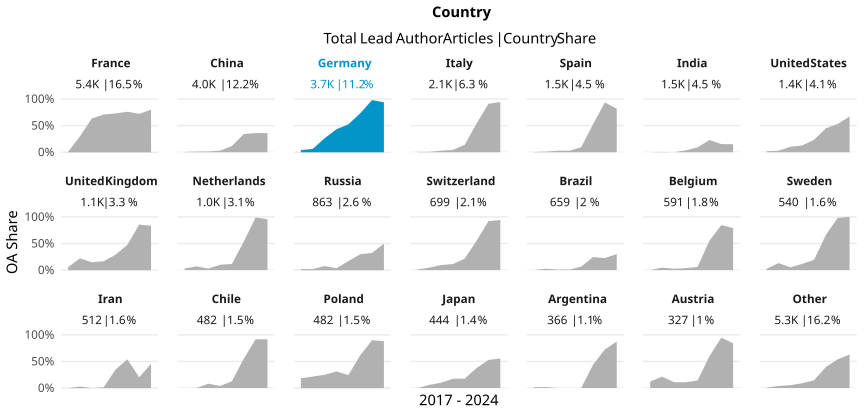

Data behind this chart, as committed beside it:
country_name_fct, cr_year, articles, cc_total, prop
France, '17, 768, 5, 0.00651
France, '18, 769, 229, 0.2978
France, '19, 804, 511, 0.6356
France, '20, 765, 542, 0.7085
France, '21, 720, 525, 0.7292
France, '22, 685, 521, 0.7606
France, '23, 641, 463, 0.7223
France, '24, 273, 218, 0.7985
China, '17, 484, 3, 0.006198
China, '18, 484, 6, 0.0124
China, '19, 583, 9, 0.01544
China, '20, 511, 15, 0.02935
China, '21, 562, 67, 0.1192
China, '22, 711, 243, 0.3418
China, '23, 483, 174, 0.3602
China, '24, 180, 65, 0.3611
Germany, '17, 487, 20, 0.04107
Germany, '18, 523, 33, 0.0631
Germany, '19, 547, 144, 0.2633
Germany, '20, 518, 224, 0.4324
Germany, '21, 532, 279, 0.5244
Germany, '22, 518, 379, 0.7317
Germany, '23, 365, 358, 0.9808
Germany, '24, 178, 167, 0.9382
Italy, '17, 280, 2, 0.007143
Italy, '18, 280, 2, 0.007143
Italy, '19, 303, 9, 0.0297
Italy, '20, 295, 13, 0.04407
Italy, '21, 298, 42, 0.1409
Italy, '22, 269, 146, 0.5428
Italy, '23, 224, 204, 0.9107
Italy, '24, 107, 101, 0.9439
Spain, '17, 184, 1, 0.005435
Spain, '18, 183, 2, 0.01093
Spain, '19, 206, 6, 0.02913
Spain, '20, 210, 6, 0.02857
Spain, '21, 248, 23, 0.09274
Spain, '22, 211, 111, 0.5261
Spain, '23, 171, 160, 0.9357
Spain, '24, 77, 63, 0.8182
India, '17, 168, 0, 0
India, '18, 164, 1, 0.006098
India, '19, 160, 0, 0
India, '20, 196, 7, 0.03571
India, '21, 282, 26, 0.0922
India, '22, 252, 58, 0.2302
India, '23, 176, 27, 0.1534
India, '24, 86, 13, 0.1512
United States, '17, 223, 4, 0.01794
United States, '18, 174, 5, 0.02874
United States, '19, 166, 17, 0.1024
United States, '20, 181, 23, 0.1271
United States, '21, 247, 58, 0.2348
United States, '22, 158, 71, 0.4494
United States, '23, 152, 81, 0.5329
United States, '24, 61, 41, 0.6721
United Kingdom, '17, 195, 11, 0.05641
United Kingdom, '18, 171, 38, 0.2222
United Kingdom, '19, 162, 24, 0.1481
United Kingdom, '20, 179, 30, 0.1676
... 108 more rows
